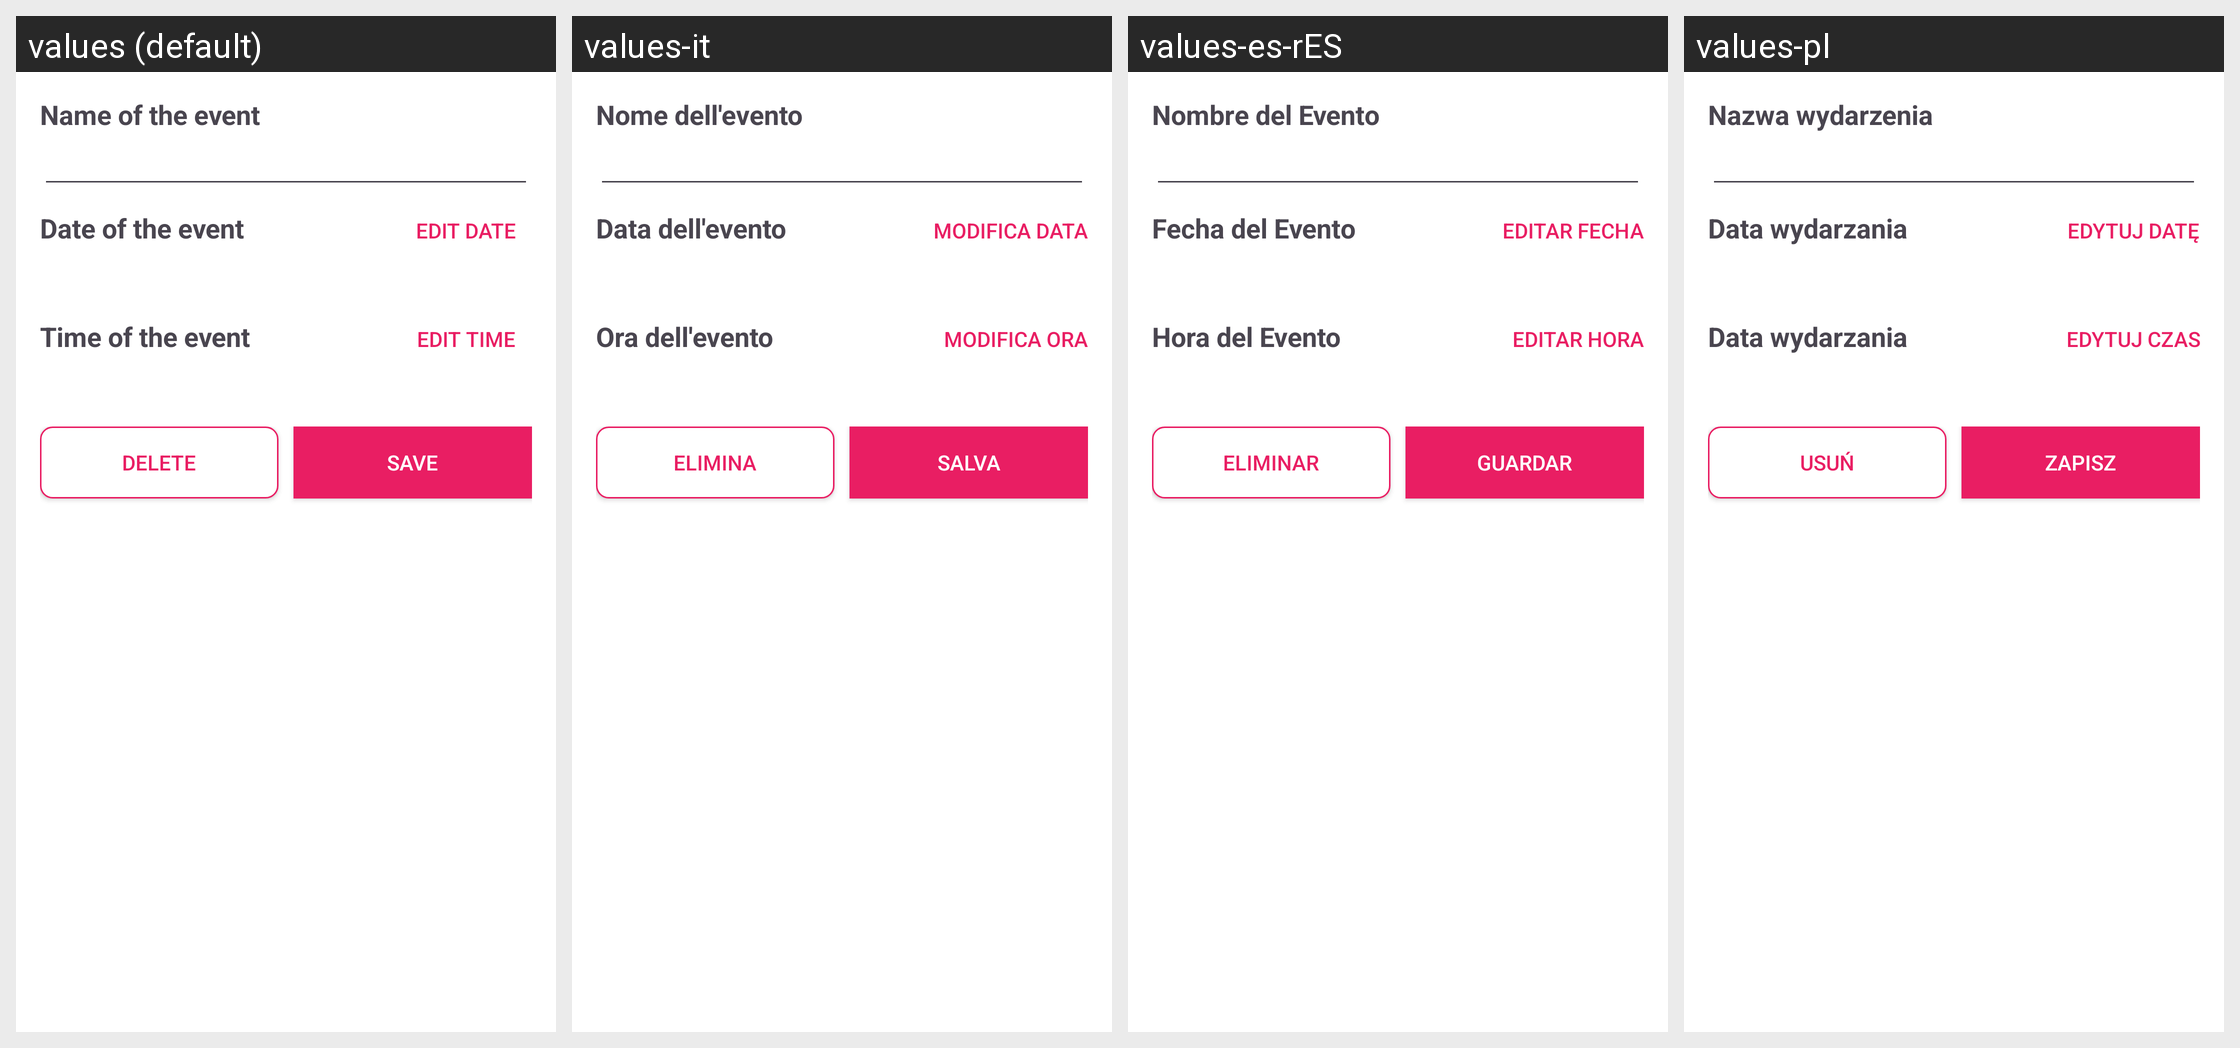

Locale-by-locale string values for the Android screen shown in this grid:
Android screen res/layout/fragment_calendar_event_edit.xml rendered under 4 locales, left to right: values (default), values-it, values-es-rES, values-pl. Device: Nexus 5 (rendered at 1080×1920; each locale shown at half size, 540×960, under a caption strip naming it); theme MaterialAppTheme.
Other locales in the repository, not shown: values-de, values-es-rCL, values-fr, values-sv-rSE.
Strings drawn on this screen, with the default value and each locale's value (text and hints the layout hard-codes, and strings that could not be matched under every locale, appear in the picture but are not listed):

calendar_event_name
  values: Name of the event
  values-it: Nome dell'evento
  values-es-rES: Nombre del Evento
  values-pl: Nazwa wydarzenia

calendar_event_date
  values: Date of the event
  values-it: Data dell'evento
  values-es-rES: Fecha del Evento
  values-pl: Data wydarzania

calendar_event_edit_date
  values: EDIT DATE
  values-it: MODIFICA DATA
  values-es-rES: EDITAR FECHA
  values-pl: EDYTUJ DATĘ

calendar_event_time
  values: Time of the event
  values-it: Ora dell'evento
  values-es-rES: Hora del Evento
  values-pl: Data wydarzania

calendar_event_edit_time
  values: EDIT TIME
  values-it: MODIFICA ORA
  values-es-rES: EDITAR HORA
  values-pl: EDYTUJ CZAS

button_delete
  values: Delete
  values-it: Elimina
  values-es-rES: Eliminar
  values-pl: Usuń

button_save
  values: Save
  values-it: Salva
  values-es-rES: GUARDAR
  values-pl: ZAPISZ
